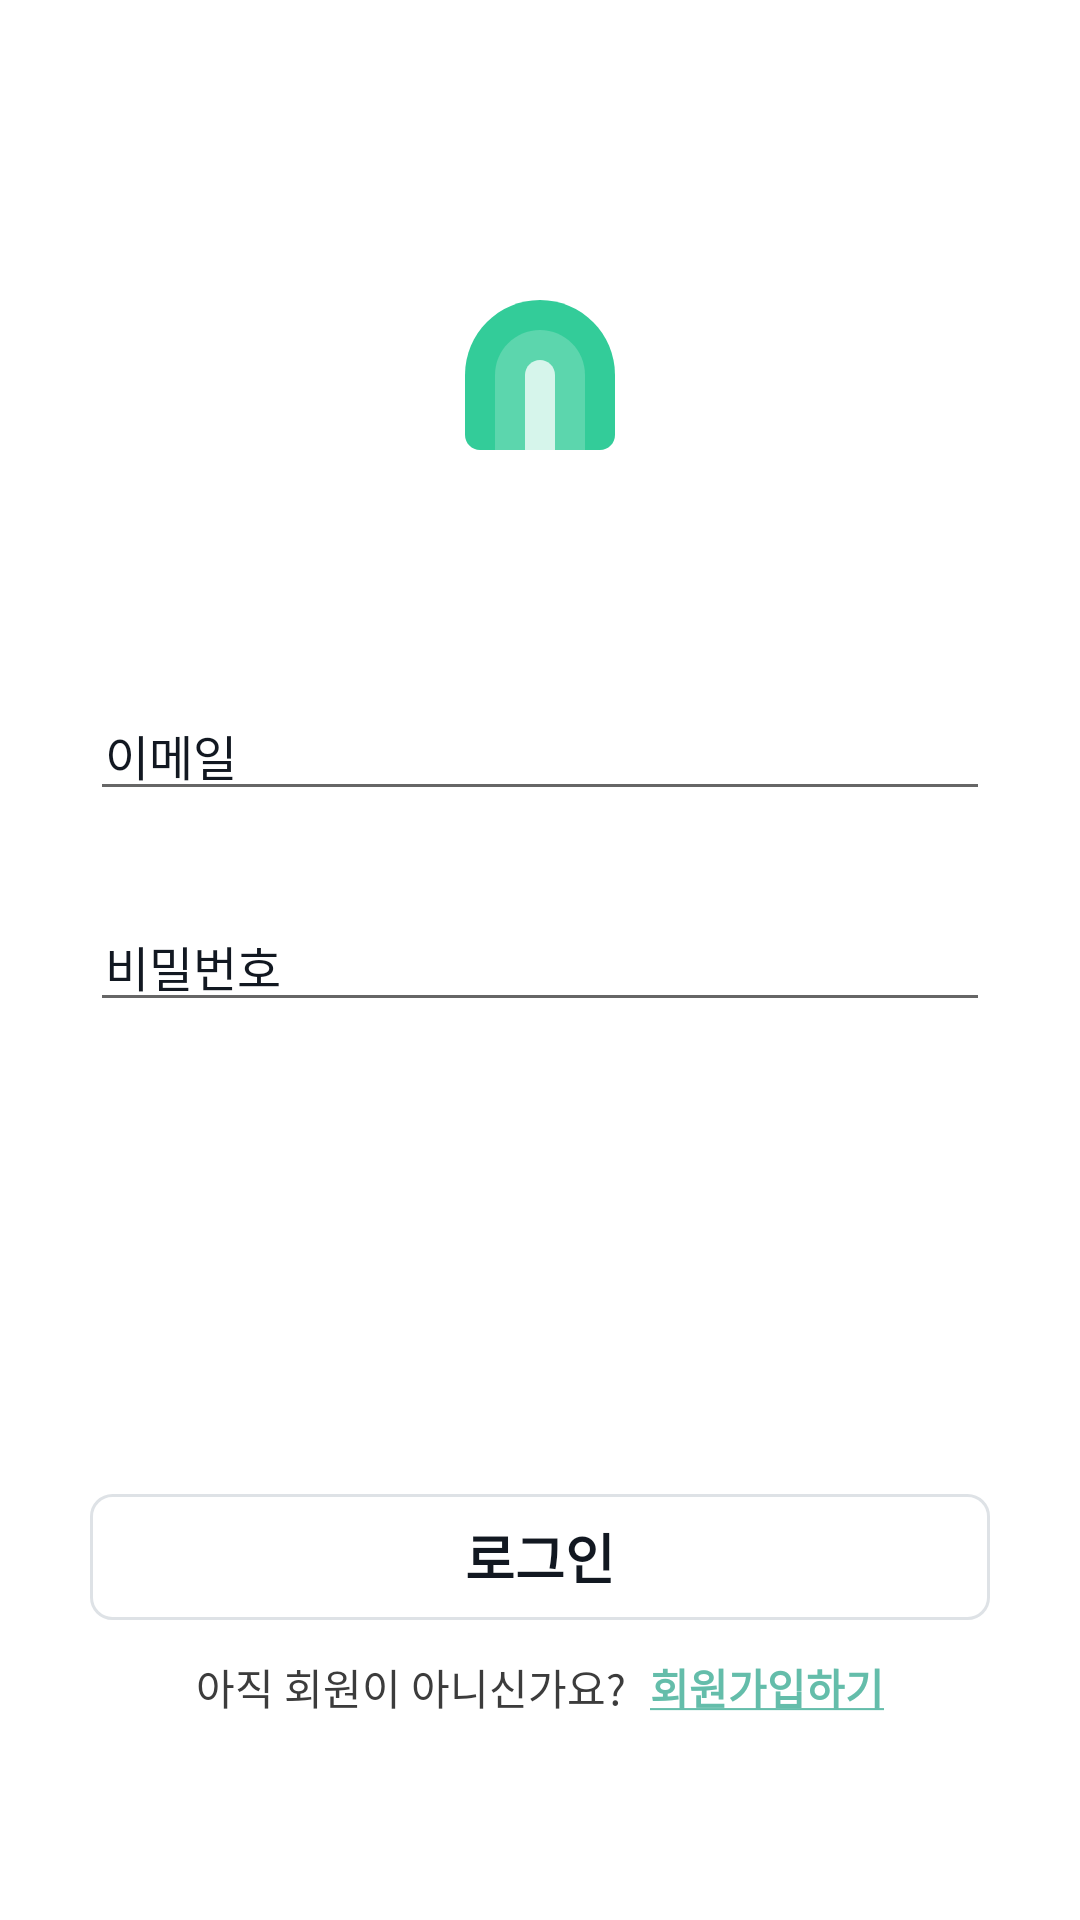

The Android layout XML behind this screen, and the referenced resources:
<!-- AndroidManifest.xml: application theme Theme.SomeDay -->
<!-- res/layout/fragment_sign_in.xml -->
<?xml version="1.0" encoding="utf-8"?>
<androidx.constraintlayout.widget.ConstraintLayout xmlns:android="http://schemas.android.com/apk/res/android"
    xmlns:app="http://schemas.android.com/apk/res-auto"
    xmlns:tools="http://schemas.android.com/tools"
    android:layout_width="match_parent"
    android:layout_height="match_parent"
    tools:context=".view.fragment.SignInFragment">


    <ImageView
        android:id="@+id/icon"
        android:layout_width="wrap_content"
        android:layout_height="wrap_content"
        android:layout_gravity="center"
        android:layout_marginTop="100dp"
        android:src="@drawable/ic_icon_green"
        app:layout_constraintEnd_toEndOf="parent"
        app:layout_constraintStart_toStartOf="parent"
        app:layout_constraintTop_toTopOf="parent" />

    <TextView
        android:id="@+id/email_errorText"
        android:layout_width="wrap_content"
        android:layout_height="wrap_content"
        android:layout_marginStart="35dp"
        android:textColor="@color/text_color"
        android:textSize="10dp"
        app:layout_constraintBottom_toTopOf="@+id/email"
        app:layout_constraintStart_toStartOf="parent"
        tools:text="이메일 형식이 맞지 않습니다." />

    <EditText
        android:id="@+id/email"
        android:layout_width="match_parent"
        android:layout_height="wrap_content"
        android:layout_marginHorizontal="30dp"
        android:layout_marginTop="80dp"
        android:hint="이메일"
        android:inputType="textEmailAddress"
        android:paddingStart="5dp"
        android:textColor="@color/text_color"
        android:textColorHint="@color/text_color"
        android:textCursorDrawable="@drawable/ic_custom_cursor"
        android:textSize="16sp"
        app:layout_constraintEnd_toEndOf="parent"
        app:layout_constraintStart_toStartOf="parent"
        app:layout_constraintTop_toBottomOf="@id/icon" />

    <TextView
        android:id="@+id/password_errorText"
        android:layout_width="wrap_content"
        android:layout_height="wrap_content"
        android:layout_marginStart="35dp"
        android:textColor="@color/text_color"
        android:textSize="10dp"
        app:layout_constraintBottom_toTopOf="@+id/password"
        app:layout_constraintStart_toStartOf="parent" />

    <EditText
        android:id="@+id/password"
        android:layout_width="match_parent"
        android:layout_height="wrap_content"
        android:layout_marginHorizontal="30dp"
        android:layout_marginTop="30dp"
        android:hint="비밀번호"
        android:inputType="textPassword"
        android:paddingStart="5dp"
        android:textColor="@color/text_color"
        android:textColorHint="@color/text_color"
        android:textCursorDrawable="@drawable/ic_custom_cursor"
        android:textSize="16sp"
        app:layout_constraintEnd_toEndOf="parent"
        app:layout_constraintStart_toStartOf="parent"
        app:layout_constraintTop_toBottomOf="@id/email" />

    <androidx.appcompat.widget.AppCompatButton
        android:id="@+id/button_signin"
        android:layout_width="match_parent"
        android:layout_height="42dp"
        android:layout_gravity="bottom"
        android:layout_marginHorizontal="30dp"
        android:layout_marginBottom="100dp"
        android:background="@drawable/ic_login_button_enabled"
        android:enabled="false"
        android:stateListAnimator="@null"
        android:text="로그인"
        android:textColor="@color/text_color"
        android:textSize="18sp"
        android:textStyle="bold"
        app:layout_constraintBottom_toBottomOf="parent"
        app:layout_constraintEnd_toEndOf="parent"
        app:layout_constraintStart_toStartOf="parent" />

    <LinearLayout
        android:id="@+id/signup_button"
        android:layout_width="wrap_content"
        android:layout_height="wrap_content"
        android:layout_marginTop="12dp"
        android:orientation="horizontal"
        app:layout_constraintEnd_toEndOf="parent"
        app:layout_constraintStart_toStartOf="parent"
        app:layout_constraintTop_toBottomOf="@+id/button_signin">

        <TextView
            android:layout_width="wrap_content"
            android:layout_height="wrap_content"
            android:text="아직 회원이 아니신가요?"
            android:textColor="#3c3c3c"
            android:textSize="14sp" />

        <TextView
            android:id="@+id/goto_signUp"
            android:layout_width="wrap_content"
            android:layout_height="wrap_content"
            android:layout_marginStart="8dp"
            android:text="@string/singup"
            android:textColor="@color/green3"
            android:textSize="14sp"
            android:textStyle="bold" />
    </LinearLayout>

</androidx.constraintlayout.widget.ConstraintLayout>
<!-- resources referenced by this layout -->
<resources>
  <color name="green3">#64BDAA</color>
  <color name="text_color">#121821</color>
  <!-- drawable ic_custom_cursor (drawable) -->
  <vector xmlns:android="http://schemas.android.com/apk/res/android"
      android:width="2dp"
      android:height="17dp"
      android:viewportWidth="2"
      android:viewportHeight="17">
    <path
        android:pathData="M0,0h2v17h-2z"
        android:fillColor="#3C3C3C"/>
  </vector>
  <!-- drawable ic_icon_green (drawable) -->
  <vector xmlns:android="http://schemas.android.com/apk/res/android"
      android:width="50dp"
      android:height="50dp"
      android:viewportWidth="50"
      android:viewportHeight="50">
    <path
        android:pathData="M50,24.9997C50,11.1928 38.8071,0 25,0C11.1929,0 0,11.1928 0,24.9997V44.9995C0,47.7608 2.2386,49.9994 5,49.9994H25H45C47.7614,49.9994 50,47.7608 50,44.9995V24.9997Z"
        android:fillColor="#33CC99"
        android:fillType="evenOdd"/>
    <path
        android:pathData="M40,24.9998C40,16.7156 33.2843,10 25,10C16.7157,10 10,16.7156 10,24.9998V49.9995H40V24.9998Z"
        android:fillColor="#5CD6AD"
        android:fillType="evenOdd"/>
    <path
        android:pathData="M29.999,25.0004C29.999,22.239 27.7604,20.0005 24.999,20.0005C22.2376,20.0005 19.999,22.239 19.999,25.0004V50.0001H29.999V25.0004Z"
        android:fillColor="#D6F5EB"
        android:fillType="evenOdd"/>
  </vector>
  <!-- drawable ic_login_button_enabled (drawable) -->
  <?xml version="1.0" encoding="utf-8"?>
  <shape xmlns:android="http://schemas.android.com/apk/res/android"
      android:shape="rectangle">
  
      <stroke
          android:width="1dp"
          android:color="#DEE2E6" />
      <solid android:color="@color/background_color" />
  
      <corners android:radius="7dp" />
  
  </shape>
  <string name="singup"><u>회원가입하기</u></string>
  <style name="Theme.SomeDay" parent="Theme.MaterialComponents.Light.NoActionBar">
          
          <item name="colorPrimary">@color/purple_500</item>
          <item name="colorPrimaryVariant">@color/white</item>
          <item name="colorOnPrimary">@color/white</item>
          <item name="colorPrimaryDark">@color/white</item>
          <item name="navigationIcon">@drawable/ic_back_light</item>
          
          <item name="colorSecondary">@color/teal_200</item>
          <item name="colorSecondaryVariant">@color/teal_700</item>
          <item name="colorOnSecondary">@color/black</item>
          
          <item name="android:statusBarColor" tools:targetApi="l">?attr/colorPrimaryVariant</item>
          
          <item name="android:windowLightStatusBar">true</item>
          <item name="colorControlActivated">#64BDAA</item>
      </style>
  <color name="background_color">#FFFFFF</color>
  <color name="purple_500">#FF6200EE</color>
  <color name="white">#FFFFFFFF</color>
  <!-- drawable ic_back_light (drawable) -->
  <vector xmlns:android="http://schemas.android.com/apk/res/android"
      android:width="16dp"
      android:height="14dp"
      android:viewportWidth="16"
      android:viewportHeight="14">
    <path
        android:pathData="M16,7H2M2,7L7.8333,1M2,7L7.8333,13"
        android:strokeWidth="1.5"
        android:fillColor="#00000000"
        android:strokeColor="#486279"/>
  </vector>
  <color name="teal_200">#FF03DAC5</color>
  <color name="teal_700">#FF018786</color>
  <color name="black">#FF3C3C3C</color>
</resources>
